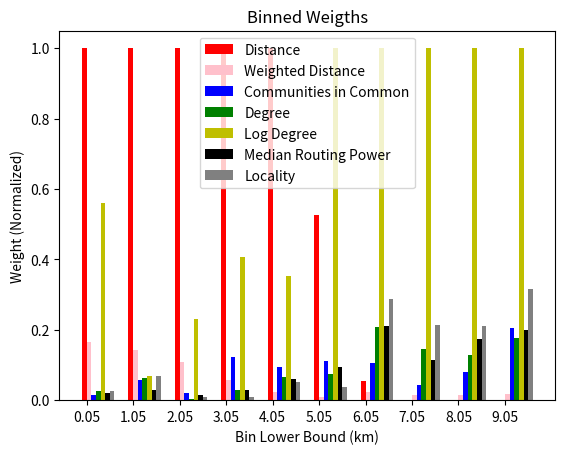

This chart was generated by the following Python code: (Note: this script raises an exception after producing the figure.)
import numpy as np
import matplotlib.pyplot as plt


bins=[0,50,100,200,400,800,1600,3200,6400,12800,20000]

weights = np.array([[  8.78926839e+01,  -5.36662589e+01,  -5.81099823e-03,
          5.67057845e-02,   8.59323825e-02,  -4.45459988e-02,
         -5.11839029e-02],
       [  1.05498428e+02,  -5.56102702e+01,   2.92521537e-02,
          1.65750739e-01,   1.25844149e-02,  -7.94564373e-02,
         -1.70289167e-01],
       [  1.76623893e+02,  -7.00857746e+01,   1.73377344e-02,
         -1.04190379e-02,   7.05761031e-02,  -6.43393079e-02,
         -4.00806450e-02],
       [ -2.42309889e+02,   5.10245937e+01,  -1.42574985e-01,
          1.80835705e-01,  -1.72362590e-01,  -1.79150340e-01,
         -5.34399510e-02],
       [ -5.68492892e+01,   4.78113332e+00,  -2.56946623e-02,
          9.49806271e-02,  -3.48187102e-02,  -9.31545735e-02,
         -6.70929662e-02],
       [ -3.75562912e+01,   2.22616665e+00,  -3.78444729e-02,
          1.35836662e-01,  -1.24493719e-01,  -1.79939617e-01,
         -6.12491267e-02],
       [  6.54035690e-01,  -1.01765890e+00,   6.22580387e-03,
          6.45201051e-02,   2.12733357e-02,  -6.86863347e-02,
         -8.16389238e-02],
       [  1.68574633e-02,  -9.32903816e-01,   3.52811793e-03,
          6.41435750e-02,   2.99453255e-02,  -5.18712809e-02,
         -8.52165390e-02],
       [ -8.42452736e-03,  -9.17614884e-01,   6.20191707e-03,
          5.35598600e-02,   2.85930510e-02,  -7.58857786e-02,
         -7.96850208e-02],
       [  2.09235049e-02,  -9.33904718e-01,  -1.32675092e-02,
          6.05719911e-02,   2.35251192e-02,  -7.24406912e-02,
         -9.89141133e-02]])


weights=abs(weights/np.sum(weights,axis=0))

norm_weights=np.zeros(weights.shape)
for i in range(weights.shape[0]):
	norm_weights[i] = weights[i]/np.max(weights[i])
weights=norm_weights
N = 10
ind = np.arange(N)  # the x locations for the groups
width = 0.1       # the width of the bars



fig, ax = plt.subplots()

rects1 = ax.bar(ind, weights[:,0], width, color='r')
rects2 = ax.bar(ind+width, weights[:,1], width, color='pink')
rects3 = ax.bar(ind+2*width, weights[:,2], width, color='blue')
rects4 = ax.bar(ind+3*width, weights[:,3], width, color='g')
rects5 = ax.bar(ind+4*width, weights[:,4], width, color='y')
rects6 = ax.bar(ind+5*width, weights[:,5], width, color='black')
rects7 = ax.bar(ind+6*width, weights[:,6], width, color='grey')

ax.legend((rects1[0], rects2[0], rects3[0], rects4[0], rects5[0], rects6[0], rects7[0]), ('Distance', 'Weighted Distance', 'Communities in Common', 'Degree', 'Log Degree', 'Median Routing Power', 'Locality'))

# add some text for labels, title and axes ticks
ax.set_ylabel('Weight (Normalized)')
ax.set_xlabel('Bin Lower Bound (km)')
ax.set_title('Binned Weigths')
ax.set_xticks(ind + width / 2)
ax.set_xticklabels(map(str,bins))




plt.show()